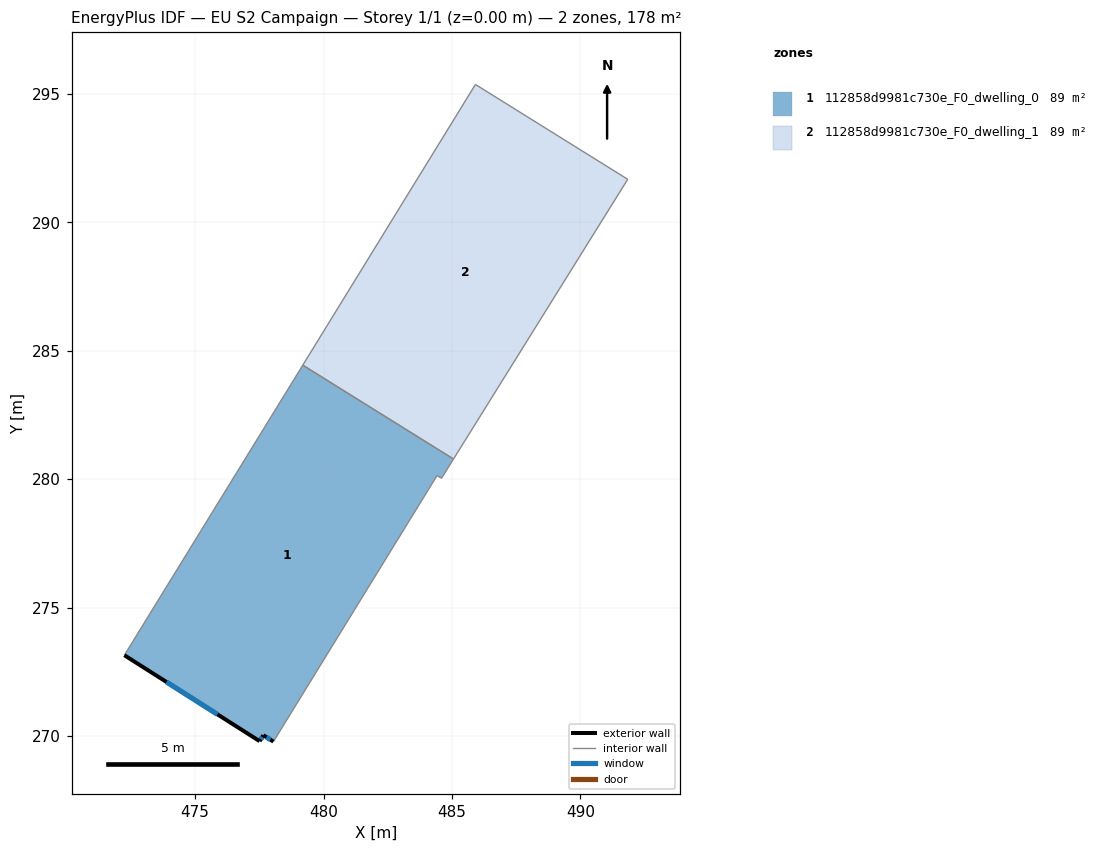
=== STOREY PLAN SPEC (per zone: floor XY polygon, exterior-wall plan segments, windows/doors) ===
zone 1: 112858d9981c730e_F0_dwelling_0  (89.1 m²)
  floor: (485.06, 280.78) (484.59, 280.03) (484.42, 280.14) (478.05, 269.78) (477.66, 270.03) (477.51, 269.80) (472.25, 273.15) (479.19, 284.44)
  exterior wall: (477.66, 270.03) – (478.05, 269.78)  [0.5 m]
    window: (477.78, 269.96) – (477.93, 269.86)  [0.2 m²]
  exterior wall: (477.51, 269.80) – (477.66, 270.03)  [0.3 m]
    window: (477.56, 269.87) – (477.61, 269.96)  [0.1 m²]
  exterior wall: (472.25, 273.15) – (477.51, 269.80)  [6.2 m]
    window: (473.89, 272.10) – (475.87, 270.84)  [2.7 m²]
  interior walls: 5
zone 2: 112858d9981c730e_F0_dwelling_1  (89.1 m²)
  floor: (491.84, 291.67) (485.06, 280.78) (479.19, 284.44) (485.91, 295.36)
  interior walls: 4

=== DERIVED (storey summary) ===
Building: EU S2 Campaign
Storey: 1 of 1  (floor level z = 0.00 m)
Storey gross floor area: 178.2 m²
Zones on this storey: 2
  - 112858d9981c730e_F0_dwelling_0: floor 89.1 m²; exterior wall 7.0 m (20.9 m²); 3 window(s) 3.0 m²; WWR 14.2%
  - 112858d9981c730e_F0_dwelling_1: floor 89.1 m²
Zone adjacency (shared interzone walls):
  - 112858d9981c730e_F0_dwelling_0 ↔ 112858d9981c730e_F0_dwelling_1